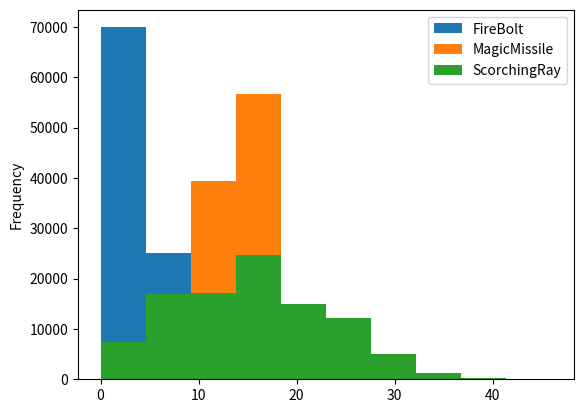

Write Python code to recreate this figure.
# [redacted]
# 2020-07-05
# calculate wizard dps optimization

########

from numpy.random import randint as dX
import pandas as pd
import matplotlib.pyplot as plt

def hit(ac=15,mod=5):
    roll = dX(1,21)
    if roll == 20: return 2
    elif roll+mod >= ac: return 1
    else: return 0
        
def fireBolt(l=2,ac=15,mod=5):
    if dX(1,3) == 2: return 0 # assume fifty/fifty hit rate
    # l is level of spell slot
    if l >= 9: return sum(dX(1,11,4)) 
    elif l >= 6: return sum(dX(1,11,3)) 
    elif l >=  3: return sum(dX(1,11,2)) 
    else: return sum(dX(1,11,1))

def magicMissile(l=2,ac=15,mod=5):
    # ac and mod not used in the function
    # 3 darts each 1d4+1 force damage
    # higher level slots give 1 extra dart per level
    dmg = dX(1,5)+1+dX(1,5)+1
    for i in range(l): dmg += dX(1,5)+1
    return dmg

def scorchingRay(l=2,ac=15,mod=5):
    # 3 rays of fire
    # ranged attack for each --> 2d6 fire damage
    #  higher levels give one extra ray per level
    dmg = 0
    if hit(ac,mod): dmg += sum(dX(1,7,2))
    if hit(ac,mod): dmg += sum(dX(1,7,2))
    for i in range(l): 
            if hit(ac,mod): dmg += sum(dX(1,7,2))
    return dmg

def eventGenerator(n=1000,s=scorchingRay,sl=2,ac=15,mod=5):
    foo = []
    for i in range(n): foo.append(s(sl,ac,mod))
    return foo

mm = eventGenerator(100000,magicMissile,2,15,5)
fb = eventGenerator(100000,fireBolt,2,15,5)
sr = eventGenerator(100000,scorchingRay,2,15,5)

foo = {'FireBolt':fb,'MagicMissile':mm,'ScorchingRay':sr}
df = pd.DataFrame(foo)
print(df.head(5))
#df.MagicMissile.plot.hist()
df.plot.hist()
plt.show()


# exploratory data analysis block - this code is temporary
'''

lv = []
fb = []
mm = []
sr = []

for lvl in range(2,4): #2,10
    # print(lvl,fireBolt(lvl),magicMissile(lvl),scorchingRay(lvl))
    for i in range(100000): #100000 is slow
        lv.append(lvl)
        fb.append(fireBolt(lvl))
        mm.append(magicMissile(lvl))
        sr.append(scorchingRay(lvl))


foo = {'SpellLevel':lv,'FireBolt':fb,'MagicMissile':mm,'ScorchingRay':sr}
df = pd.DataFrame(foo)

print(df.head(5))
df.loc[df['SpellLevel']==3].ScorchingRay.plot.hist()
plt.show()

'''
